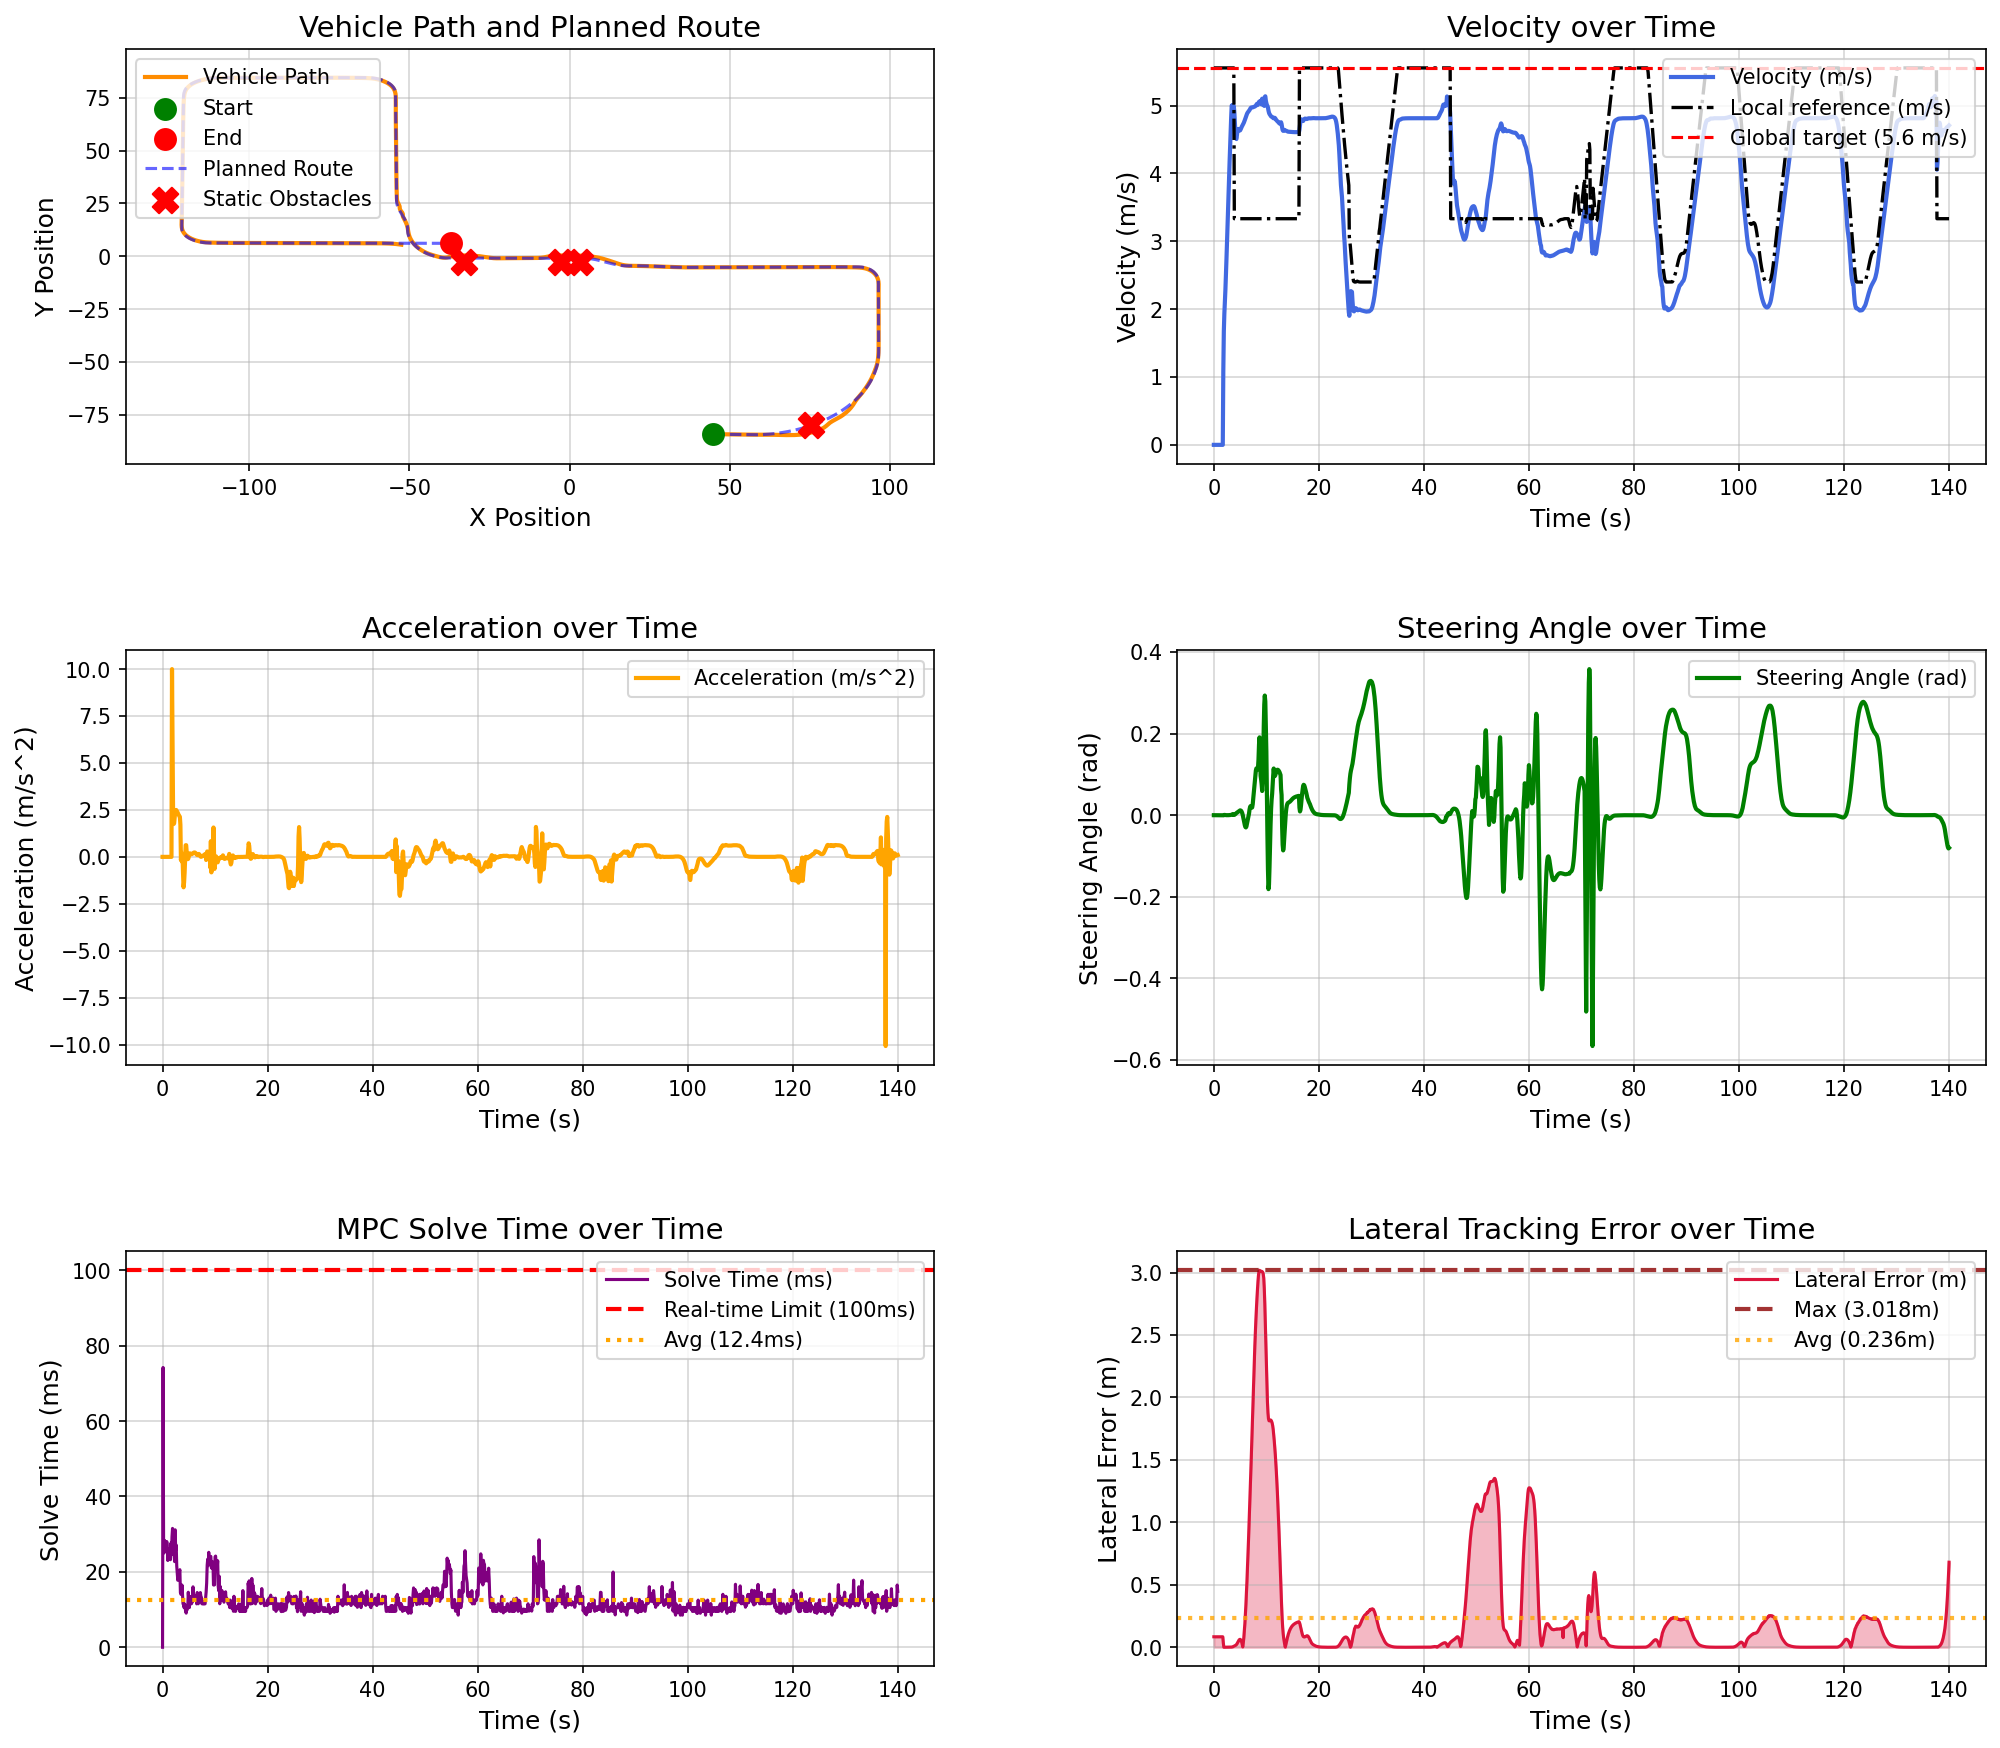

Data behind this chart, as committed beside it:
场景, step, time, x, y, yaw, speed, ac, steer, solve_time, lat_error, min_obstacle_dist, 
static_obstacle_avoidance_town05, 0, 0.000000, 44.78, -84.13, -1.444, 0.000000, 0.000000, 0.000000, 0.000000, 0.08375, , 
static_obstacle_avoidance_town05, 1, 0.1, 44.78, -84.13, -1.444, 0.000000, -0.000000, -0.000019, 74.21, 0.08375, 16.05, 
static_obstacle_avoidance_town05, 2, 0.2, 44.78, -84.13, -1.444, 0.000000, -0.000000, -0.000038, 26.32, 0.08375, 15.82, 
static_obstacle_avoidance_town05, 3, 0.3, 44.78, -84.13, -1.444, 0.000000, 0.000000, -0.000054, 25.03, 0.08375, 15.82, 
static_obstacle_avoidance_town05, 4, 0.4, 44.78, -84.13, -1.444, 0.000000, -0.000000, -0.000067, 28.33, 0.08375, 15.82, 
static_obstacle_avoidance_town05, 5, 0.5, 44.78, -84.13, -1.444, 0.000000, 0.000000, -0.000078, 26.57, 0.08375, 15.82, 
static_obstacle_avoidance_town05, 6, 0.6, 44.78, -84.13, -1.444, 0.000000, 0.000000, -0.000088, 26.09, 0.08375, 15.82, 
static_obstacle_avoidance_town05, 7, 0.7, 44.78, -84.13, -1.444, 0.000000, 0.000000, -0.000096, 26.16, 0.08375, 15.82, 
static_obstacle_avoidance_town05, 8, 0.8, 44.78, -84.13, -1.444, 0.000000, -0.000000, -0.000103, 28.04, 0.08375, 15.82, 
static_obstacle_avoidance_town05, 9, 0.9, 44.78, -84.13, -1.444, 0.000000, -0.000000, -0.000109, 27.02, 0.08375, 15.82, 
static_obstacle_avoidance_town05, 10, 1, 44.78, -84.13, -1.444, 0.000000, 0.000000, -0.000114, 23.01, 0.08375, 15.82, 
static_obstacle_avoidance_town05, 11, 1.1, 44.78, -84.13, -1.444, 0.000000, -0.000000, -0.000118, 26.1, 0.08375, 15.82, 
static_obstacle_avoidance_town05, 12, 1.2, 44.78, -84.13, -1.444, 0.000000, -0.000000, -0.000122, 24.53, 0.08375, 15.82, 
static_obstacle_avoidance_town05, 13, 1.3, 44.78, -84.13, -1.444, 0.000000, 0.000000, -0.000125, 23.82, 0.08375, 15.82, 
static_obstacle_avoidance_town05, 14, 1.4, 44.78, -84.13, -1.444, 0.000000, -0.000000, -0.000128, 24.03, 0.08375, 15.82, 
static_obstacle_avoidance_town05, 15, 1.5, 44.78, -84.13, -1.444, 0.000000, 0.000000, -0.000130, 23.22, 0.08375, 15.82, 
static_obstacle_avoidance_town05, 16, 1.6, 44.78, -84.13, -1.444, 0.000000, -0.000000, -0.000132, 27.65, 0.08375, 15.82, 
static_obstacle_avoidance_town05, 17, 1.7, 44.78, -84.13, -1.444, 0.000000, 0.000000, -0.000133, 24.57, 0.08375, 15.82, 
static_obstacle_avoidance_town05, 18, 1.8, 44.82, -84.13, -1.444, 1.084, 10, -0.000135, 29.31, 0.03515, 15.82, 
static_obstacle_avoidance_town05, 19, 1.9, 44.97, -84.13, -1.454, 1.676, 5.917, -0.000243, 31.53, 0.000048, 14.1, 
static_obstacle_avoidance_town05, 20, 2, 45.15, -84.14, -1.453, 1.934, 2.583, 0.000704, 28.28, 0.000117, 13.3, 
static_obstacle_avoidance_town05, 21, 2.1, 45.36, -84.14, -1.45, 2.109, 1.748, 0.000472, 24.59, 0.000154, 12.88, 
static_obstacle_avoidance_town05, 22, 2.2, 45.58, -84.15, -1.448, 2.287, 1.778, 0.000278, 24.66, 0.000191, 12.54, 
static_obstacle_avoidance_town05, 23, 2.3, 45.82, -84.15, -1.447, 2.496, 2.096, 0.000128, 22.71, 0.000193, 12.2, 
static_obstacle_avoidance_town05, 24, 2.4, 46.08, -84.16, -1.446, 2.732, 2.363, 0.000033, 31.15, 0.000184, 11.84, 
static_obstacle_avoidance_town05, 25, 2.5, 46.37, -84.17, -1.446, 2.981, 2.487, -0.000012, 25.74, 0.000173, 11.47, 
static_obstacle_avoidance_town05, 26, 2.6, 46.68, -84.18, -1.447, 3.231, 2.497, -0.000018, 27.12, 0.000162, 11.08, 
static_obstacle_avoidance_town05, 27, 2.7, 47.01, -84.18, -1.447, 3.476, 2.453, 0.000008, 21.57, 0.000158, 10.69, 
static_obstacle_avoidance_town05, 28, 2.8, 47.38, -84.19, -1.446, 3.716, 2.401, 0.000068, 19.54, 0.000148, 10.33, 
static_obstacle_avoidance_town05, 29, 2.9, 47.76, -84.2, -1.445, 3.951, 2.346, 0.000128, 17.76, 0.000171, 9.914, 
static_obstacle_avoidance_town05, 30, 3, 48.17, -84.21, -1.442, 4.178, 2.27, 0.000256, 19.03, 0.000219, 9.533, 
static_obstacle_avoidance_town05, 31, 3.1, 48.6, -84.22, -1.437, 4.401, 2.229, 0.000421, 20.05, 0.000380, 9.135, 
static_obstacle_avoidance_town05, 32, 3.2, 49.05, -84.24, -1.43, 4.618, 2.174, 0.000545, 20.03, 0.000585, 8.685, 
static_obstacle_avoidance_town05, 33, 3.3, 49.52, -84.25, -1.42, 4.832, 2.136, 0.000787, 20.57, 0.000950, 8.252, 
static_obstacle_avoidance_town05, 34, 3.4, 50.02, -84.26, -1.404, 5.002, 1.705, 0.001102, 14.51, 0.001512, 7.803, 
static_obstacle_avoidance_town05, 35, 3.5, 50.52, -84.27, -1.389, 4.985, -0.174, 0.001447, 14.02, 0.002461, 7.343, 
static_obstacle_avoidance_town05, 36, 3.6, 51.02, -84.28, -1.311, 5.007, 0.2189, 0.002739, 14.06, 0.003748, 6.893, 
static_obstacle_avoidance_town05, 37, 3.7, 51.52, -84.29, -1.263, 4.981, -0.2546, 0.001633, 16.51, 0.005592, 6.453, 
static_obstacle_avoidance_town05, 38, 3.8, 52.02, -84.3, -1.225, 4.992, 0.1119, 0.000964, 14.03, 0.007772, 6.028, 
static_obstacle_avoidance_town05, 39, 3.9, 52.52, -84.31, -1.211, 4.905, -0.8752, 0.000710, 11.5, 0.009969, 5.613, 
static_obstacle_avoidance_town05, 40, 4, 53, -84.32, -1.191, 4.743, -1.621, 0.001591, 11.52, 0.01215, 5.22, 
static_obstacle_avoidance_town05, 41, 4.1, 53.46, -84.33, -1.157, 4.607, -1.359, 0.002672, 10.51, 0.01466, 4.854, 
static_obstacle_avoidance_town05, 42, 4.2, 53.92, -84.34, -1.12, 4.522, -0.8508, 0.003777, 11.51, 0.01759, 4.507, 
static_obstacle_avoidance_town05, 43, 4.3, 54.37, -84.35, -1.055, 4.507, -0.1465, 0.005265, 10.51, 0.02177, 4.172, 
static_obstacle_avoidance_town05, 44, 4.4, 54.82, -84.35, -0.9711, 4.569, 0.6192, 0.006235, 9.507, 0.02769, 3.839, 
static_obstacle_avoidance_town05, 45, 4.5, 55.28, -84.36, -0.8751, 4.631, 0.6231, 0.007027, 9.052, 0.03533, 3.502, 
static_obstacle_avoidance_town05, 46, 4.6, 55.75, -84.36, -0.7659, 4.656, 0.2489, 0.007933, 10.02, 0.04381, 3.157, 
static_obstacle_avoidance_town05, 47, 4.7, 56.21, -84.37, -0.6537, 4.655, -0.01275, 0.008970, 10.03, 0.05169, 2.805, 
static_obstacle_avoidance_town05, 48, 4.8, 56.68, -84.37, -0.5142, 4.642, -0.1237, 0.01045, 10.52, 0.05819, 2.446, 
static_obstacle_avoidance_town05, 49, 4.9, 57.14, -84.37, -0.3574, 4.632, -0.1003, 0.01136, 14.59, 0.06224, 2.078, 
static_obstacle_avoidance_town05, 50, 5, 57.61, -84.37, -0.193, 4.635, 0.03001, 0.0118, 12.53, 0.0631, 1.705, 
static_obstacle_avoidance_town05, 51, 5.1, 58.07, -84.36, -0.02908, 4.65, 0.1447, 0.0116, 10.51, 0.06021, 1.359, 
static_obstacle_avoidance_town05, 52, 5.2, 58.54, -84.36, 0.1232, 4.669, 0.1884, 0.01054, 13.51, 0.05296, 1.046, 
static_obstacle_avoidance_town05, 53, 5.3, 59, -84.36, 0.2496, 4.686, 0.1751, 0.008423, 12.28, 0.04057, 0.7753, 
static_obstacle_avoidance_town05, 54, 5.4, 59.47, -84.35, 0.3328, 4.701, 0.1475, 0.005085, 11.5, 0.02232, 0.5551, 
static_obstacle_avoidance_town05, 55, 5.5, 59.94, -84.35, 0.3538, 4.715, 0.1367, 0.000410, 11.53, 0.002563, 0.5458, 
static_obstacle_avoidance_town05, 56, 5.6, 60.42, -84.35, 0.2952, 4.729, 0.1494, -0.005409, 11.98, 0.03501, 0.5886, 
static_obstacle_avoidance_town05, 57, 5.7, 60.89, -84.35, 0.1452, 4.747, 0.1746, -0.01194, 12.05, 0.07595, 0.5807, 
static_obstacle_avoidance_town05, 58, 5.8, 61.37, -84.35, -0.1002, 4.766, 0.1994, -0.01862, 16.03, 0.1263, 0.5607, 
static_obstacle_avoidance_town05, 59, 5.9, 61.84, -84.36, -0.4337, 4.788, 0.2174, -0.02456, 13.53, 0.1872, 0.5482, 
... 1,341 more rows
